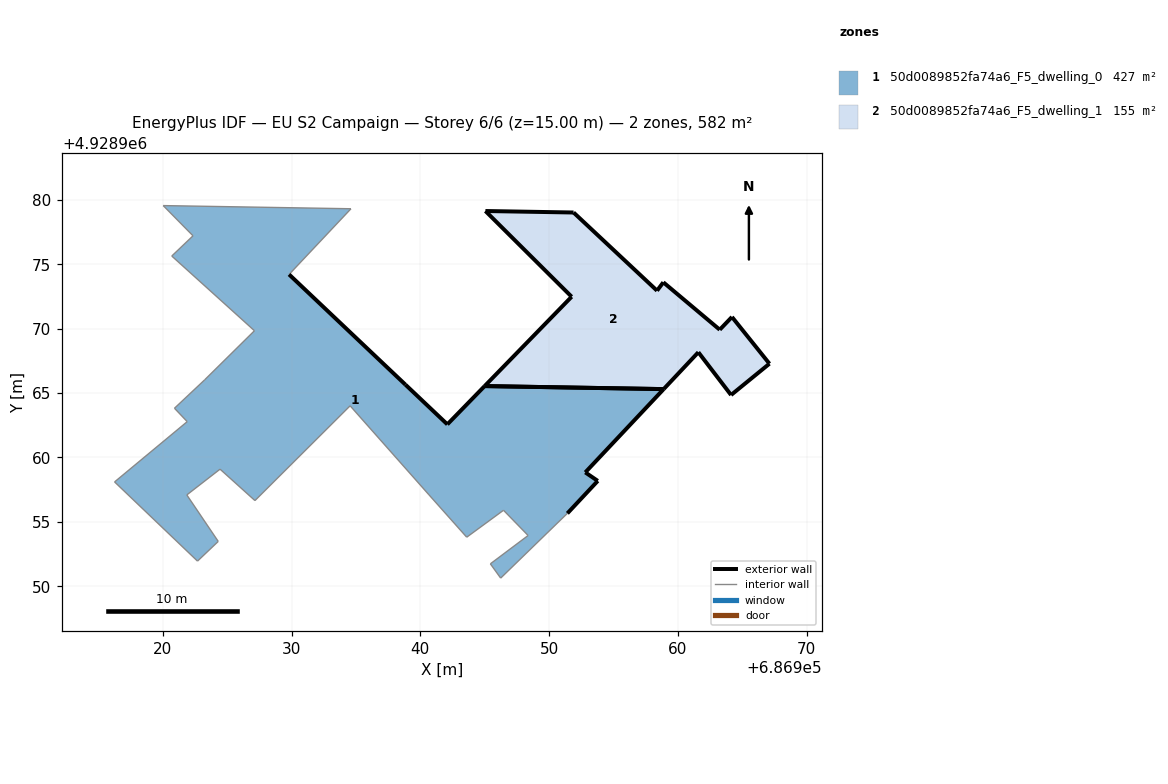
=== STOREY PLAN SPEC (per zone: floor XY polygon, exterior-wall plan segments, windows/doors) ===
zone 1: 50d0089852fa74a6_F5_dwelling_0  (426.9 m²)
  floor: (686951.42, 4928955.66) (686953.78, 4928958.18) (686952.81, 4928958.84) (686958.90, 4928965.31) (686944.99, 4928965.54) (686942.10, 4928962.57) (686938.85, 4928965.65) (686929.81, 4928974.21) (686934.62, 4928979.31) (686920.03, 4928979.56) (686922.35, 4928977.21) (686920.70, 4928975.64) (686927.12, 4928969.84) (686923.25, 4928966.02) (686920.91, 4928963.82) (686921.90, 4928962.78) (686916.26, 4928958.10) (686922.70, 4928951.95) (686924.31, 4928953.48) (686921.87, 4928957.09) (686924.45, 4928959.09) (686927.16, 4928956.65) (686934.55, 4928964.01) (686940.67, 4928957.10) (686943.60, 4928953.81) (686943.60, 4928953.81) (686946.46, 4928955.90) (686948.37, 4928953.94) (686945.44, 4928951.74) (686946.24, 4928950.63)
  exterior wall: (686929.81, 4928974.21) – (686938.85, 4928965.65)  [12.5 m]
  exterior wall: (686938.85, 4928965.65) – (686942.10, 4928962.57)  [4.5 m]
  exterior wall: (686942.10, 4928962.57) – (686944.99, 4928965.54)  [4.1 m]
  exterior wall: (686958.90, 4928965.31) – (686952.81, 4928958.84)  [8.9 m]
  exterior wall: (686952.81, 4928958.84) – (686953.78, 4928958.18)  [1.2 m]
  exterior wall: (686953.78, 4928958.18) – (686951.42, 4928955.66)  [3.5 m]
  exterior wall: (686944.99, 4928965.54) – (686958.90, 4928965.31)  [13.9 m]
  interior walls: 23
zone 2: 50d0089852fa74a6_F5_dwelling_1  (155.4 m²)
  floor: (686967.11, 4928967.28) (686964.20, 4928970.91) (686963.25, 4928969.92) (686958.87, 4928973.60) (686958.38, 4928972.95) (686951.90, 4928979.02) (686945.05, 4928979.14) (686951.75, 4928972.48) (686944.99, 4928965.54) (686958.90, 4928965.31) (686961.59, 4928968.17) (686964.13, 4928964.85)
  exterior wall: (686944.99, 4928965.54) – (686951.75, 4928972.48)  [9.7 m]
  exterior wall: (686951.75, 4928972.48) – (686945.06, 4928979.14)  [9.4 m]
  exterior wall: (686945.06, 4928979.14) – (686951.90, 4928979.02)  [6.8 m]
  exterior wall: (686951.90, 4928979.02) – (686958.38, 4928972.95)  [8.9 m]
  exterior wall: (686958.38, 4928972.95) – (686958.87, 4928973.60)  [0.8 m]
  exterior wall: (686958.87, 4928973.60) – (686963.25, 4928969.92)  [5.7 m]
  exterior wall: (686963.25, 4928969.92) – (686964.20, 4928970.91)  [1.4 m]
  exterior wall: (686964.20, 4928970.91) – (686967.11, 4928967.28)  [4.7 m]
  exterior wall: (686967.11, 4928967.28) – (686964.13, 4928964.85)  [3.8 m]
  exterior wall: (686964.13, 4928964.85) – (686961.59, 4928968.17)  [4.2 m]
  exterior wall: (686961.59, 4928968.17) – (686958.90, 4928965.31)  [3.9 m]
  exterior wall: (686958.90, 4928965.31) – (686944.99, 4928965.54)  [13.9 m]

=== DERIVED (storey summary) ===
Building: EU S2 Campaign
Storey: 6 of 6  (floor level z = 15.00 m)
Storey gross floor area: 582.3 m²
Zones on this storey: 2
  - 50d0089852fa74a6_F5_dwelling_0: floor 426.9 m²; exterior wall 48.5 m (145.5 m²); WWR 0.0%
  - 50d0089852fa74a6_F5_dwelling_1: floor 155.4 m²; exterior wall 73.3 m (219.8 m²); WWR 0.0%
Zone adjacency: (none detected)